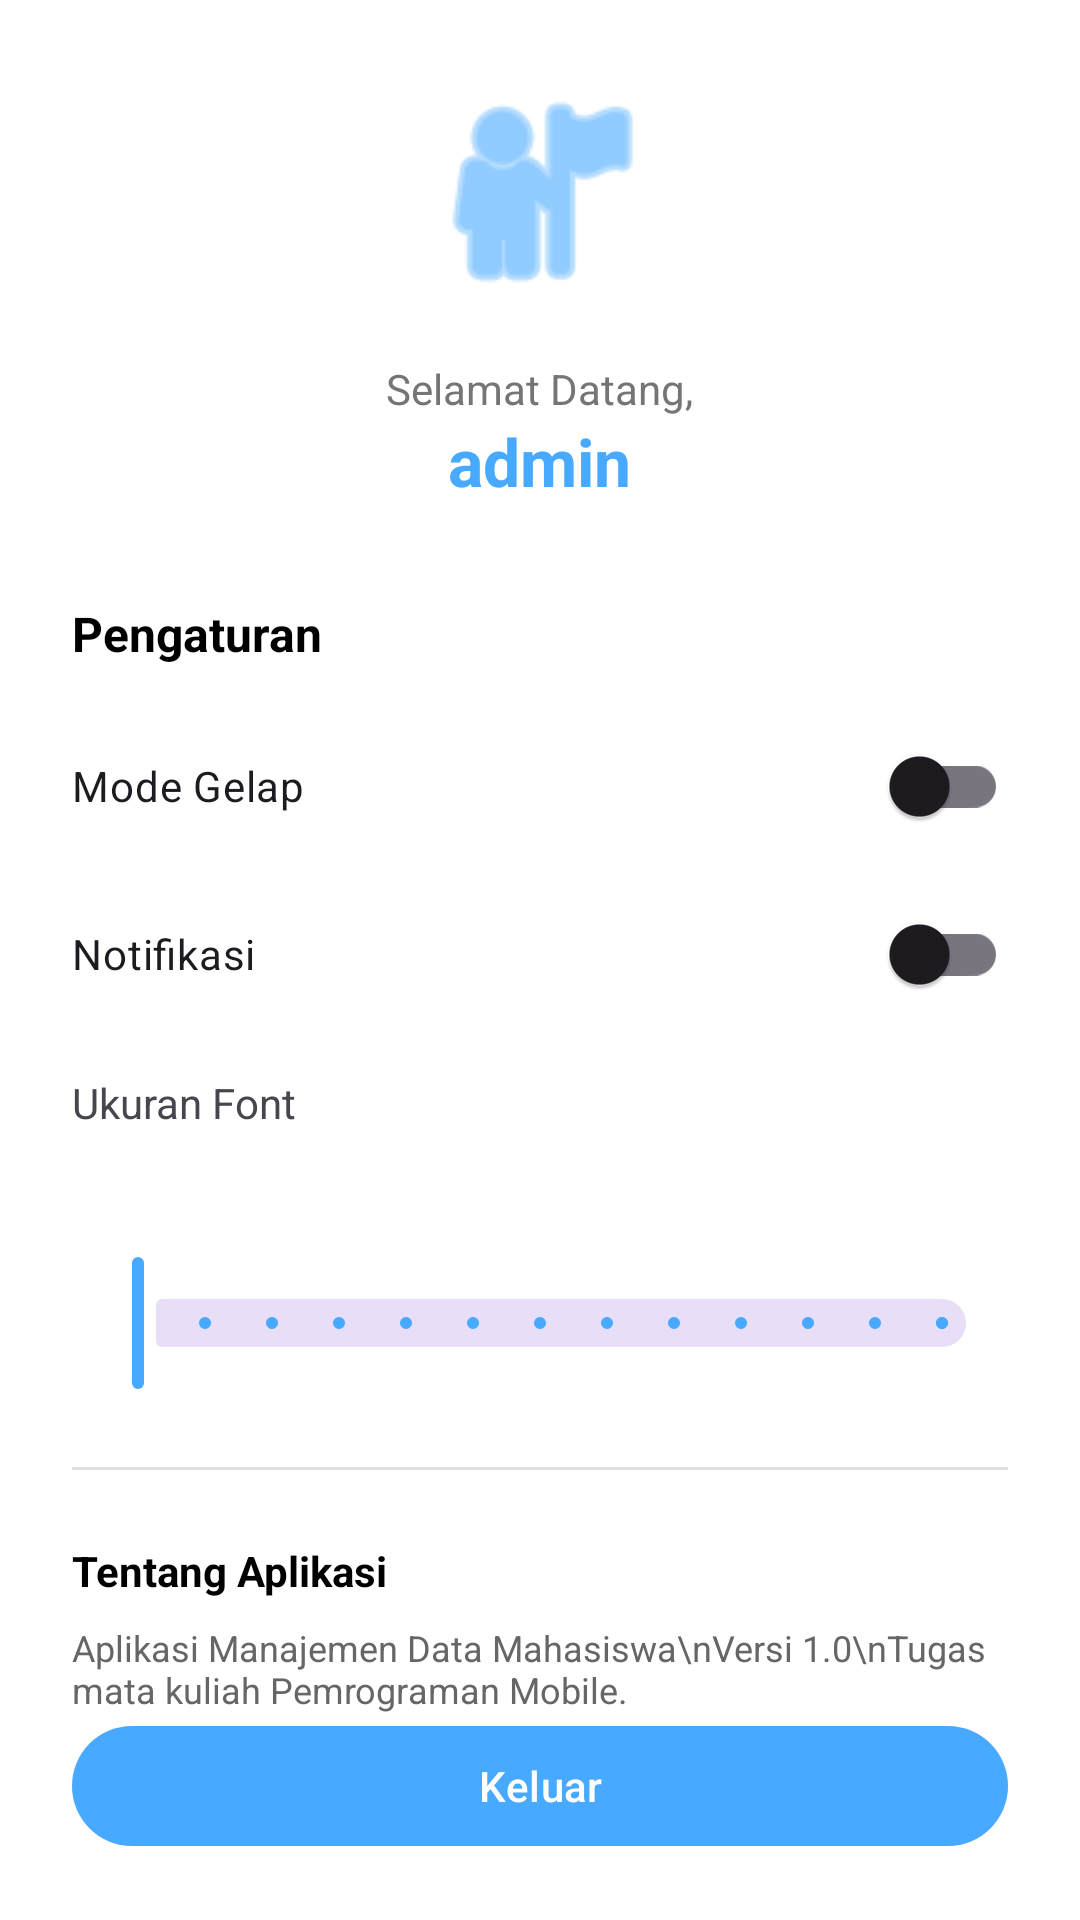

The Android layout XML behind this screen, and the referenced resources:
<!-- AndroidManifest.xml: application theme Theme.T4mobile -->
<!-- res/layout/fragment_profile.xml -->
<?xml version="1.0" encoding="utf-8"?>
<LinearLayout xmlns:android="http://schemas.android.com/apk/res/android"
    xmlns:app="http://schemas.android.com/apk/res-auto"
    android:layout_width="match_parent"
    android:layout_height="match_parent"
    android:orientation="vertical"
    android:padding="24dp"
    android:background="@color/white">

    <LinearLayout
        android:layout_width="match_parent"
        android:layout_height="wrap_content"
        android:gravity="center"
        android:orientation="vertical"
        android:layout_marginBottom="32dp">

        <ImageView
            android:layout_width="80dp"
            android:layout_height="80dp"
            android:src="@android:drawable/ic_menu_myplaces"
            android:contentDescription="Profile Avatar"
            android:layout_marginBottom="16dp"
            app:tint="@color/primary" />

        <TextView
            android:layout_width="wrap_content"
            android:layout_height="wrap_content"
            android:text="Selamat Datang,"
            android:textSize="14sp"
            android:textColor="@color/dark_gray" />

        <TextView
            android:id="@+id/tvUsername"
            android:layout_width="wrap_content"
            android:layout_height="wrap_content"
            android:text="admin"
            android:textSize="22sp"
            android:textStyle="bold"
            android:textColor="@color/primary" />
    </LinearLayout>

    <TextView
        android:layout_width="wrap_content"
        android:layout_height="wrap_content"
        android:text="Pengaturan"
        android:textSize="16sp"
        android:textStyle="bold"
        android:textColor="@color/black"
        android:layout_marginBottom="16dp" />

    <com.google.android.material.switchmaterial.SwitchMaterial
        android:id="@+id/switchDarkMode"
        android:layout_width="match_parent"
        android:layout_height="wrap_content"
        android:text="Mode Gelap"
        android:textSize="14sp"
        android:layout_marginBottom="8dp" />

    <com.google.android.material.switchmaterial.SwitchMaterial
        android:id="@+id/switchNotif"
        android:layout_width="match_parent"
        android:layout_height="wrap_content"
        android:text="Notifikasi"
        android:textSize="14sp"
        android:layout_marginBottom="16dp" />

    <LinearLayout
        android:layout_width="match_parent"
        android:layout_height="wrap_content"
        android:orientation="vertical"
        android:layout_marginBottom="24dp">

        <TextView
            android:layout_width="wrap_content"
            android:layout_height="wrap_content"
            android:text="Ukuran Font"
            android:textSize="14sp"
            android:layout_marginBottom="8dp" />

        <com.google.android.material.slider.Slider
            android:id="@+id/sliderFontSize"
            android:layout_width="match_parent"
            android:layout_height="wrap_content"
            android:valueFrom="12.0"
            android:valueTo="24.0"
            android:stepSize="1.0"
            app:labelBehavior="visible" />
    </LinearLayout>

    <View
        android:layout_width="match_parent"
        android:layout_height="1dp"
        android:background="#E0E0E0"
        android:layout_marginBottom="24dp" />

    <TextView
        android:layout_width="wrap_content"
        android:layout_height="wrap_content"
        android:text="Tentang Aplikasi"
        android:textSize="14sp"
        android:textStyle="bold"
        android:textColor="@color/black"
        android:layout_marginBottom="8dp" />

    <TextView
        android:layout_width="match_parent"
        android:layout_height="wrap_content"
        android:text="Aplikasi Manajemen Data Mahasiswa\nVersi 1.0\nTugas mata kuliah Pemrograman Mobile."
        android:textSize="12sp"
        android:textColor="#666666" />

    <Space
        android:layout_width="match_parent"
        android:layout_height="0dp"
        android:layout_weight="1" />

    <com.google.android.material.button.MaterialButton
        android:id="@+id/btnLogout"
        android:layout_width="match_parent"
        android:layout_height="wrap_content"
        android:text="Keluar"
        app:backgroundTint="@color/primary"
        android:textColor="@color/white" />

</LinearLayout>
<!-- resources referenced by this layout -->
<resources>
  <color name="black">#FF000000</color>
  <color name="dark_gray">#757575</color>
  <color name="primary">#47A9FF</color>
  <color name="white">#FFFFFFFF</color>
  <style name="Theme.T4mobile" parent="Base.Theme.T4mobile" />
  <style name="Base.Theme.T4mobile" parent="Theme.Material3.DayNight.NoActionBar">
          
          <item name="colorPrimary">@color/primary</item>
          <item name="colorPrimaryContainer">@color/primary_dark</item>
          <item name="colorSecondary">@color/accent</item>
      </style>
  <color name="primary_dark">#1976D2</color>
  <color name="accent">#FF6B6B</color>
</resources>
